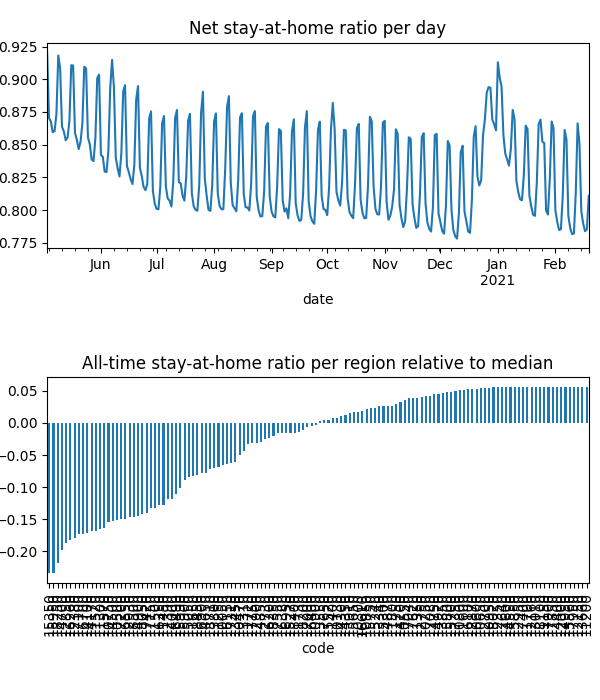

Source data for this figure (header and first rows):
date, code, km, stay, weight, visit
2020-05-03, 10050, 8.381, 0.9469, 2.7668213982894565e-05, 0.0
2020-05-03, 10130, 8.419, 0.9872, 1.1641045664507028e-05, 3.478126564451797e-05
2020-05-03, 10250, , 1.0, 9.648845628431251e-06, 0.0
2020-05-03, 10300, 8.045, 0.9585, 4.2565646643820015e-06, 0.0
2020-05-03, 10470, 8.159, 0.9576, 1.9023991644597255e-05, 0.0
2020-05-03, 10500, 11.95, 0.8956, 0.0001178, 0.0525
2020-05-03, 10550, , 1.0, 1.0477438501477465e-05, 0.0
2020-05-03, 10600, , 1.0, 3.4985347774074414e-06, 0.0
2020-05-03, 10650, , 1.0, 4.653074532629603e-06, 0.0
2020-05-03, 10750, 13.38, 0.89, 0.0002081, 0.07073
2020-05-03, 10800, , 1.0, 1.7120761125488376e-06, 0.0
2020-05-03, 10850, , 1.0, 2.3878023770107047e-06, 9.938676024036547e-05
2020-05-03, 10900, 9.47, 0.9777, 2.6352949490421946e-05, 0.001812
2020-05-03, 10950, , 1.0, 8.569389830412415e-07, 0.0
2020-05-03, 11150, , 1.0, 7.504407857268675e-07, 0.0
2020-05-03, 11200, , 1.0, 2.2785660820749772e-07, 0.0
2020-05-03, 11250, 8.292, 0.919, 7.111586733953478e-06, 0.0
2020-05-03, 11300, 11, 0.8837, 1.7515641614490884e-05, 0.008739
2020-05-03, 11350, , 1.0, 1.1551254203474126e-05, 0.0
2020-05-03, 11400, 8.992, 0.9782, 4.999204496494274e-06, 0.0004299
2020-05-03, 11450, 15.22, 0.9054, 5.5844844083342124e-05, 0.01291
2020-05-03, 11500, 15.05, 0.9021, 9.843611413183704e-05, 0.02273
2020-05-03, 11520, 10.44, 0.8886, 3.300745855533344e-05, 0.01748
2020-05-03, 11570, 11.64, 0.8819, 0.0001812, 0.08633
2020-05-03, 11600, , 1.0, 1.003859014337564e-06, 0.0
2020-05-03, 11650, 10.18, 0.9431, 0.00013, 0.001041
2020-05-03, 11700, , 1.0, 3.5416842362687145e-07, 0.0
2020-05-03, 11720, 9.862, 0.981, 3.3935495084561786e-05, 0.001433
2020-05-03, 11730, 9.645, 0.9911, 1.8596920661864667e-05, 0.0
2020-05-03, 11750, , 1.0, 1.8649568041331065e-06, 0.0
2020-05-03, 11800, 8.438, 0.9971, 1.976866240406499e-05, 0.0
2020-05-03, 12000, , 1.0, 1.3184871862763155e-06, 0.0
2020-05-03, 12150, , 1.0, 1.0515562606274201e-06, 0.0
2020-05-03, 12160, , 1.0, 4.163336504313084e-06, 0.0
2020-05-03, 12350, , 1.0, 4.583703285519505e-06, 0.0
2020-05-03, 12380, 12.68, 0.8724, 0.0001289, 0.07438
2020-05-03, 12390, 8.817, 0.9361, 2.5239215800738983e-05, 0.0
2020-05-03, 12700, , 1.0, 3.07238372902342e-06, 0.0
2020-05-03, 12730, , 1.0, 2.9875863029527732e-06, 0.0
2020-05-03, 12750, , 1.0, 8.99934809573734e-06, 0.0
2020-05-03, 12850, 12.22, 0.8741, 8.953868563600435e-05, 0.04988
2020-05-03, 12870, , 1.0, 6.903170937703764e-06, 0.0
2020-05-03, 12900, , 1.0, 3.497419749992966e-06, 0.0
2020-05-03, 12930, 11.51, 0.8855, 6.460107780477133e-05, 0.02754
2020-05-03, 12950, , 1.0, 1.2003854021560702e-06, 0.0
2020-05-03, 13010, , 1.0, 2.581940942767702e-06, 0.0
2020-05-03, 13310, 8.031, 0.9419, 1.329721257154003e-05, 0.0
2020-05-03, 13340, , 1.0, 3.037559939024787e-06, 0.0
2020-05-03, 13450, 8.075, 0.9591, 1.4603940899240892e-05, 0.0
2020-05-03, 13550, , 1.0, 4.569751287841113e-06, 0.0
2020-05-03, 13660, , 1.0, 8.841827079356162e-07, 0.0
2020-05-03, 13800, 13.95, 0.9803, 3.0797812296640884e-05, 0.00158
2020-05-03, 13850, , 1.0, 1.2532113451412375e-06, 0.0
2020-05-03, 13910, , 1.0, 6.252399158952721e-06, 0.0
2020-05-03, 14000, 11.8, 0.9329, 4.808050437417186e-05, 0.01264
2020-05-03, 14100, 10.35, 0.89, 9.336416094408152e-06, 0.00504
2020-05-03, 14170, 11.37, 0.8891, 8.953137887517221e-05, 0.04502
2020-05-03, 14200, , 1.0, 6.812174374171074e-06, 0.0
2020-05-03, 14300, , 1.0, 2.158033293306093e-06, 0.0
2020-05-03, 14350, , 1.0, 9.382773791534246e-06, 0.0
... 37,444 more rows
